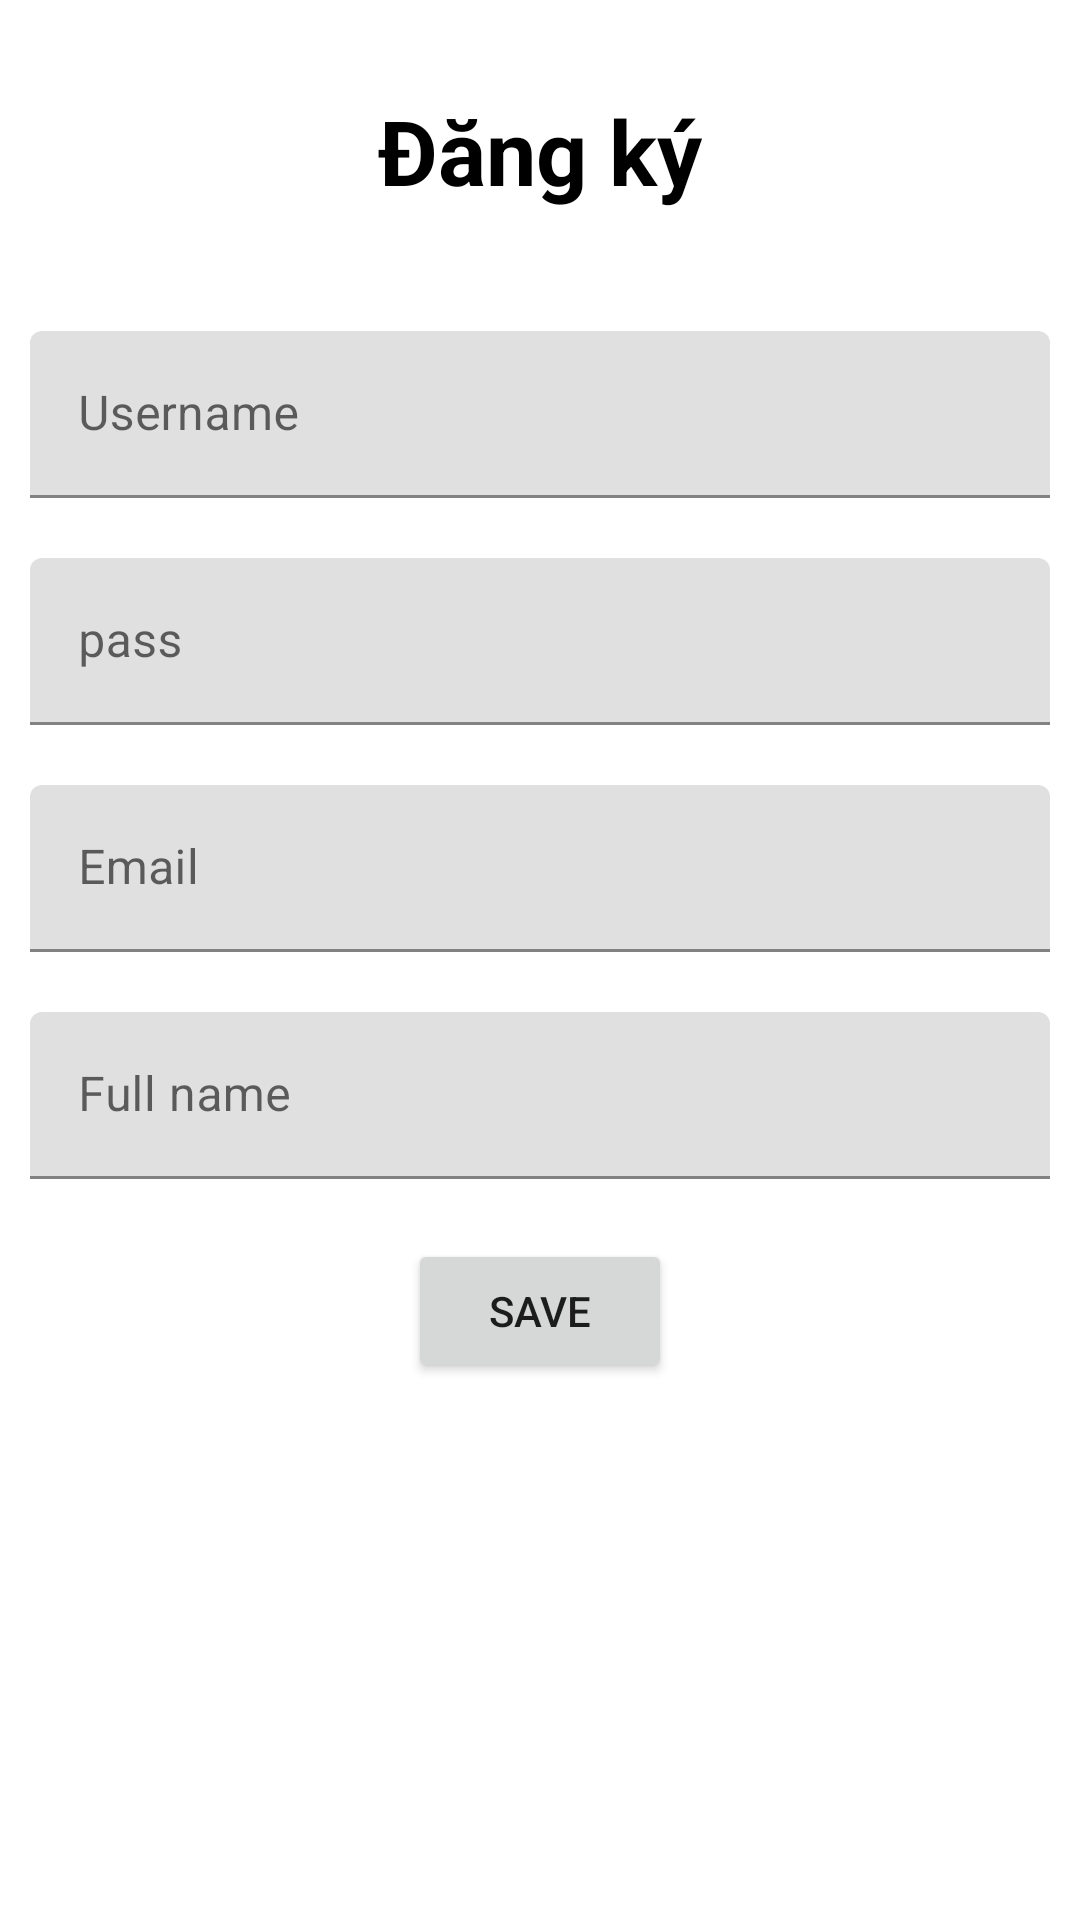

Layout XML and referenced resources for this Android screen:
<!-- AndroidManifest.xml: application theme Theme.AsmNetworkingApplication -->
<!-- res/layout/layout_add_user.xml -->
<?xml version="1.0" encoding="utf-8"?>
<LinearLayout xmlns:android="http://schemas.android.com/apk/res/android"
    android:orientation="vertical"
    android:layout_width="match_parent"
    android:layout_height="match_parent">

    <TextView
        android:text="Đăng ký"
        android:textColor="@color/black"
        android:textSize="30dp"
        android:textStyle="bold"
        android:layout_gravity="center"
        android:layout_margin="30dp"
        android:layout_width="wrap_content"
        android:layout_height="wrap_content"/>

    <com.google.android.material.textfield.TextInputLayout
        android:layout_width="match_parent"
        android:layout_height="wrap_content">
        <com.google.android.material.textfield.TextInputEditText
            android:id="@+id/ed_add_username"
            android:hint="Username"
            android:textColor="@color/black"
            android:layout_margin="10dp"
            android:layout_width="match_parent"
            android:layout_height="wrap_content"/>
    </com.google.android.material.textfield.TextInputLayout>

    <com.google.android.material.textfield.TextInputLayout
        android:layout_width="match_parent"
        android:layout_height="wrap_content">
        <com.google.android.material.textfield.TextInputEditText
            android:id="@+id/ed_add_pass"
            android:hint="pass"
            android:textColor="@color/black"
            android:layout_margin="10dp"
            android:layout_width="match_parent"
            android:layout_height="wrap_content"/>
    </com.google.android.material.textfield.TextInputLayout>

    <com.google.android.material.textfield.TextInputLayout
        android:layout_width="match_parent"
        android:layout_height="wrap_content">
        <com.google.android.material.textfield.TextInputEditText
            android:id="@+id/ed_add_email"
            android:hint="Email"
            android:layout_margin="10dp"
            android:textColor="@color/black"
            android:layout_width="match_parent"
            android:layout_height="wrap_content"/>
    </com.google.android.material.textfield.TextInputLayout>

    <com.google.android.material.textfield.TextInputLayout
        android:layout_width="match_parent"
        android:layout_height="wrap_content">
        <com.google.android.material.textfield.TextInputEditText
            android:id="@+id/ed_add_fullname"
            android:hint="Full name"
            android:layout_margin="10dp"
            android:textColor="@color/black"
            android:layout_width="match_parent"
            android:layout_height="wrap_content"/>
    </com.google.android.material.textfield.TextInputLayout>

    <Button
        android:id="@+id/btn_saveAddUser"
        android:text="Save"
        android:layout_gravity="center"
        android:layout_margin="10dp"
        android:layout_width="wrap_content"
        android:layout_height="wrap_content"/>

</LinearLayout>
<!-- resources referenced by this layout -->
<resources>
  <color name="black">#FF000000</color>
  <style name="Theme.AsmNetworkingApplication" parent="Theme.MaterialComponents.DayNight.NoActionBar">
          
          <item name="colorPrimary">@color/purple_500</item>
          <item name="colorPrimaryVariant">@color/purple_700</item>
          <item name="colorOnPrimary">@color/white</item>
          
          <item name="colorSecondary">@color/teal_200</item>
          <item name="colorSecondaryVariant">@color/teal_700</item>
          <item name="colorOnSecondary">@color/black</item>
          
          <item name="android:statusBarColor">?attr/colorPrimaryVariant</item>
          
      </style>
  <color name="purple_500">#FF6200EE</color>
  <color name="purple_700">#FF3700B3</color>
  <color name="white">#FFFFFFFF</color>
  <color name="teal_200">#FF03DAC5</color>
  <color name="teal_700">#FF018786</color>
</resources>
